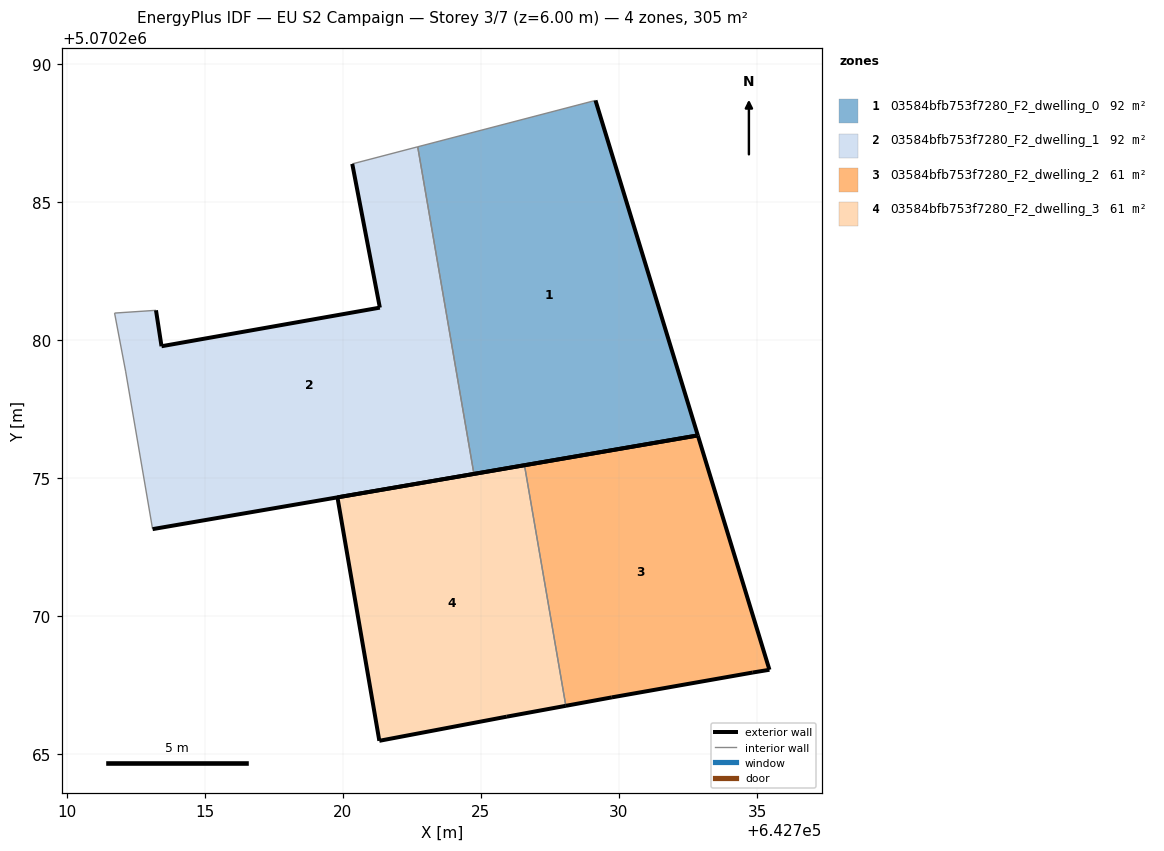
=== STOREY PLAN SPEC (per zone: floor XY polygon, exterior-wall plan segments, windows/doors) ===
zone 1: 03584bfb753f7280_F2_dwelling_0  (91.6 m²)
  floor: (642732.86, 5070276.55) (642729.15, 5070288.68) (642722.71, 5070287.00) (642724.75, 5070275.16)
  exterior wall: (642729.15, 5070288.68) – (642732.86, 5070276.55)  [12.7 m]
  exterior wall: (642732.86, 5070276.55) – (642724.75, 5070275.16)  [8.2 m]
  interior walls: 2
zone 2: 03584bfb753f7280_F2_dwelling_1  (91.6 m²)
  floor: (642724.75, 5070275.16) (642722.71, 5070287.00) (642720.34, 5070286.38) (642721.34, 5070281.18) (642713.44, 5070279.78) (642713.24, 5070281.08) (642711.74, 5070280.98) (642712.14, 5070278.88) (642713.11, 5070273.16)
  exterior wall: (642724.75, 5070275.16) – (642713.11, 5070273.16)  [11.8 m]
  exterior wall: (642713.24, 5070281.08) – (642713.44, 5070279.78)  [1.3 m]
  exterior wall: (642713.44, 5070279.78) – (642721.34, 5070281.18)  [8.0 m]
  exterior wall: (642721.34, 5070281.18) – (642720.34, 5070286.38)  [5.3 m]
  interior walls: 5
zone 3: 03584bfb753f7280_F2_dwelling_2  (61.1 m²)
  floor: (642735.45, 5070268.07) (642732.86, 5070276.55) (642726.58, 5070275.47) (642728.08, 5070266.76) (642729.74, 5070267.07) (642734.85, 5070267.97)
  exterior wall: (642726.58, 5070275.47) – (642732.86, 5070276.55)  [6.4 m]
  exterior wall: (642732.86, 5070276.55) – (642735.45, 5070268.07)  [8.9 m]
  exterior wall: (642735.45, 5070268.07) – (642734.85, 5070267.97)  [0.6 m]
  exterior wall: (642734.85, 5070267.97) – (642729.74, 5070267.07)  [5.2 m]
  exterior wall: (642729.74, 5070267.07) – (642728.08, 5070266.76)  [1.7 m]
  interior walls: 1
zone 4: 03584bfb753f7280_F2_dwelling_3  (61.1 m²)
  floor: (642728.08, 5070266.76) (642726.58, 5070275.47) (642719.81, 5070274.31) (642721.32, 5070265.49) (642725.94, 5070266.37)
  exterior wall: (642719.81, 5070274.31) – (642726.58, 5070275.47)  [6.9 m]
  exterior wall: (642728.08, 5070266.76) – (642725.94, 5070266.37)  [2.2 m]
  exterior wall: (642725.94, 5070266.37) – (642721.32, 5070265.49)  [4.7 m]
  exterior wall: (642721.32, 5070265.49) – (642719.81, 5070274.31)  [8.9 m]
  interior walls: 1

=== DERIVED (storey summary) ===
Building: EU S2 Campaign
Storey: 3 of 7  (floor level z = 6.00 m)
Storey gross floor area: 305.3 m²
Zones on this storey: 4
  - 03584bfb753f7280_F2_dwelling_0: floor 91.6 m²; exterior wall 20.9 m (62.7 m²); WWR 0.0%
  - 03584bfb753f7280_F2_dwelling_1: floor 91.6 m²; exterior wall 26.5 m (79.4 m²); WWR 0.0%
  - 03584bfb753f7280_F2_dwelling_2: floor 61.1 m²; exterior wall 22.7 m (68.2 m²); WWR 0.0%
  - 03584bfb753f7280_F2_dwelling_3: floor 61.1 m²; exterior wall 22.7 m (68.1 m²); WWR 0.0%
Zone adjacency (shared interzone walls):
  - 03584bfb753f7280_F2_dwelling_0 ↔ 03584bfb753f7280_F2_dwelling_1
  - 03584bfb753f7280_F2_dwelling_2 ↔ 03584bfb753f7280_F2_dwelling_3